Labelled photos from "cropped_belgiumts", an image-classification folder in Yimeng000/ITCS352_DL_Project. The possible labels are: blue circles, diamonds, forbidden, rectangles down, rectangles up, red blue circles, red circles, reversed triangle, squares, triangles.

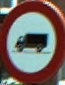
Label: red circles

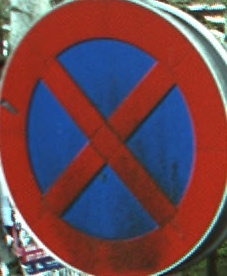
Label: red blue circles

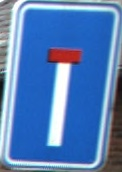
Label: rectangles up

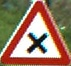
Label: triangles

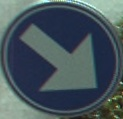
Label: blue circles

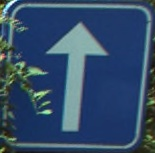
Label: squares
